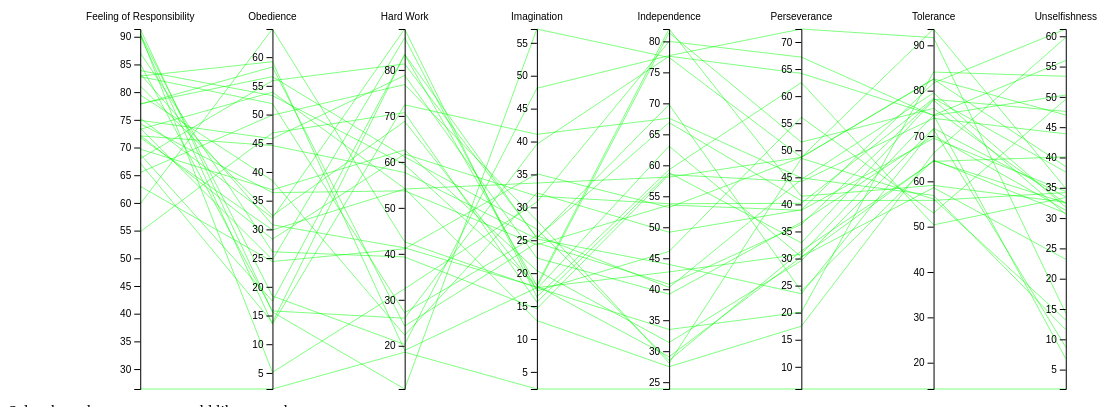
D3 v4 page, settled after 480 driven frames (8 s of simulated time); the page loaded 1 data file(s).



			// set the dimensions and margins of the graph
			var margin = {top: 30, right: 10, bottom: 10, left: 0},
			  width = 1200 - margin.left - margin.right,
			  height = 400 - margin.top - margin.bottom;
			
			// append the svg object to the body of the page
			var svg = d3.select("#my_viz")
			.append("svg")
			  .attr("width", width + margin.left + margin.right)
			  .attr("height", height + margin.top + margin.bottom)
			.append("g")
			  .attr("transform",
					"translate(" + margin.left + "," + margin.top + ")");
			
			// Parse the Data
			d3.csv("Data2005.csv", function(data) {
			
			  // Extract the list of dimensions we want to keep in the plot. Here I keep all except the column called Species
			  dimensions = d3.keys(data[0]).filter(function(d) {return d != "Nations"})
			
			  // For each dimension, I build a linear scale. I store all in a y object
			  var y = {}
			  for (i in dimensions) {
				name = dimensions[i]
				y[name] = d3.scaleLinear()
				  .domain( d3.extent(data, function(d) { return +d[name]; }) )
				  .range([height, 0])
			  }
			
			  // Build the X scale -> it find the best position for each Y axis
			  x = d3.scalePoint()
				.range([0, width])
				.padding(1)
				.domain(dimensions);
			
			  // The path function take a row of the csv as input, and return x and y coordinates of the line to draw for this raw.
			  function path(d) {
				  return d3.line()(dimensions.map(function(p) { return [x(p), y[p](d[p])]; }));
			  }
			
			  
			  // Draw the lines
			  svg
				.selectAll("myPath")
				.data(data)
				.enter().append("path")
				.attr("d",  path)
				.style("fill", "none")
				.style("stroke", "#00ff00")
				.style("opacity", 0.5)
			
			  // Draw the axis:
			  svg.selectAll("myAxis")
				// For each dimension of the dataset I add a 'g' element:
				.data(dimensions).enter()
				.append("g")
				// I translate this element to its right position on the x axis
				.attr("transform", function(d) { return "translate(" + x(d) + ")"; })
				// And I build the axis with the call function
				.each(function(d) { d3.select(this).call(d3.axisLeft().scale(y[d])); })
				// Add axis title
				.append("text")
				  .style("text-anchor", "middle")
				  .attr("y", -9)
				  .text(function(d) { return d; })
				  .style("fill", "black")
			
			})
			
			
	

### data: Data2005.csv
Nations, Feeling of Responsibility, Obedience, Hard Work, Imagination, Independence, Perseverance, Tolerance, Unselfishness
Argentina (1.002), 72.1, 44.6, 57.7, 25.2, 44, 23.5, 71.5, 8.7
Brazil (1.5), 77.9, 56.6, 61.1, 26.7, 28.5, 31.4, 64.4, 40.1
Bulgaria (1.001), 73.5, 24.7, 87, 17.3, 46.1, 56.1, 53, 49.6
Canada (2.164), 71.8, 29.9, 54.1, 33.7, 58.1, 48.7, 82.6, 47
Chile (1), 82.8, 51.9, 27.2, 25.7, 40.3, 44.6, 79.5, 31.8
China (1.991), 67.2, 13.8, 83.4, 25.3, 69.8, 24, 64.7, 30.8
Colombia (3.025), 82.9, 59.2, 19, 17.8, 33.5, 20.1, 84.1, 53.4
Germany (2.064), 85.1, 15.8, 26, 39.6, 77.6, 64.2, 74.6, 6.8
Hong Kong (1.252), 26.4, 2.2, 18.6, 2.4, 23.9, 5.9, 14.2, 1.8
Hungary (1.007), 83.3, 30.8, 41.3, 17.9, 81.4, 51.5, 76.1, 32.4
Indian Union (2.001), 68, 55.9, 81.3, 25.4, 66.9, 40.7, 55.8, 34.2
Indonesia (2.015), 83.9, 53.3, 59.4, 18.2, 82, 41.5, 59.1, 32.6
Iran IR (2.667), 81.1, 32.4, 68.8, 17.6, 63.1, 30.3, 64.5, 32.5
Italy (1.012), 87.1, 26.1, 39.3, 14.6, 58.5, 44.2, 73.9, 43.9
Japan (1.096), 90.6, 5.1, 32.4, 30.8, 80, 67.2, 74.5, 50.3
Jordan (1.2), 59.8, 64.9, 42.6, 17.8, 42.8, 30.8, 74.6, 56
Korea Republic (1.2), 90.2, 13.5, 72.4, 41.1, 67.6, 44.9, 56.9, 11.6
Mexico (1.56), 77.8, 58.3, 24.3, 24.6, 40.8, 36.3, 78.1, 47.6
New Zealand (954), 63, 24.4, 41.1, 35.1, 53.2, 48.7, 82.5, 38.5
Peru (1.5), 73.3, 53.9, 54.2, 12.8, 27.5, 17.5, 66.2, 59.8
Romania (1.776), 68.8, 17.5, 83.3, 18.1, 29.1, 30.3, 58.6, 23.2
Viet Nam (1.495), 75.3, 32, 88.9, 16.4, 59.3, 62.5, 50.4, 33.4
South Africa (2.988), 54.8, 46.8, 70.7, 15.6, 58.8, 32.9, 77.9, 30.6
Spain (1.2), 69.7, 36.9, 62.6, 20.4, 31.4, 29.6, 71.7, 33.5
Sweden (1.003), 91.4, 15.6, 10.6, 57.1, 77.4, 48.7, 93.6, 34.9
Switzerland (1.241), 90.5, 18.4, 20.3, 48.1, 77.7, 72.4, 91.7, 14.3
Turkey (1.346), 74.9, 45.8, 78.8, 22.3, 39.2, 36.7, 70.1, 31.3
Ukraine (1), 65.5, 49.9, 76.8, 28, 28.1, 48.5, 56.1, 13.2
USA (1.249), 72.2, 28.3, 61.7, 31.7, 53.8, 40.2, 78.3, 37.6
Uruguay (1), 79.5, 38.5, 22.3, 32.2, 49.2, 39, 81.7, 61.2
TOTAL (45.509), 74.3, 36.4, 53.7, 24.3, 53.6, 38.9, 69.5, 34.4